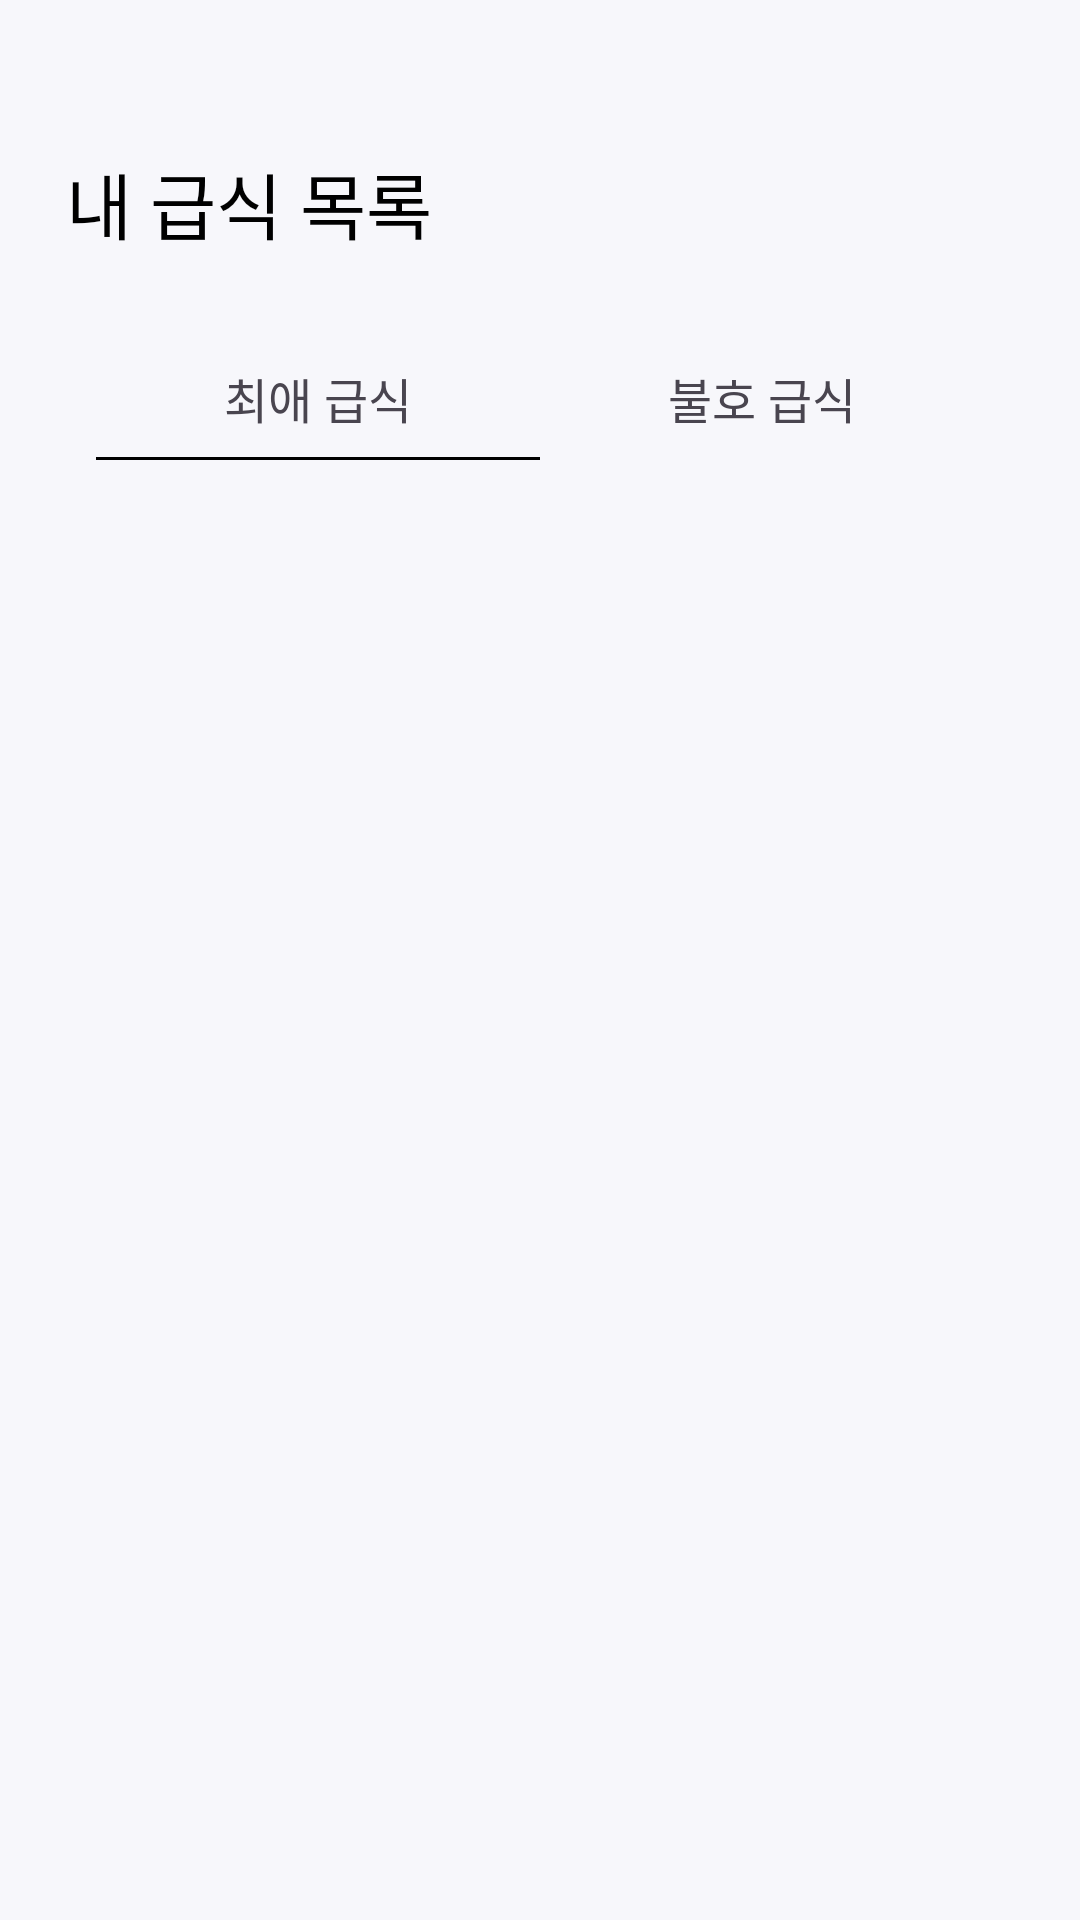

The Android layout XML behind this screen, and the referenced resources:
<!-- AndroidManifest.xml: application theme Theme.YumYumSchool -->
<!-- res/layout/fragment_food_list.xml -->
<?xml version="1.0" encoding="utf-8"?>
<ScrollView xmlns:android="http://schemas.android.com/apk/res/android"
    xmlns:app="http://schemas.android.com/apk/res-auto"
    xmlns:tools="http://schemas.android.com/tools"
    android:layout_width="match_parent"
    android:layout_height="match_parent"
    android:scrollbars="none"
    android:background="@color/background"
    tools:context=".FoodListFragment">

    <androidx.constraintlayout.widget.ConstraintLayout
        android:layout_width="match_parent"
        android:layout_height="wrap_content">

        <TextView
            android:id="@+id/textView4"
            android:layout_width="wrap_content"
            android:layout_height="wrap_content"
            android:layout_marginStart="22dp"
            android:layout_marginTop="50dp"
            android:fontFamily="@font/bold"
            android:text="내 급식 목록"
            android:textColor="@color/black"
            android:textSize="24sp"
            app:layout_constraintStart_toStartOf="parent"
            app:layout_constraintTop_toTopOf="parent" />

        <LinearLayout
            android:id="@+id/linearLayout3"
            android:layout_width="match_parent"
            android:layout_height="wrap_content"
            android:layout_marginHorizontal="32dp"
            android:layout_marginTop="36dp"
            android:orientation="horizontal"
            app:layout_constraintTop_toBottomOf="@+id/textView4"
            tools:layout_editor_absoluteX="32dp">

            <LinearLayout
                android:id="@+id/best_lunch_button"
                android:layout_width="0dp"
                android:layout_height="wrap_content"
                android:layout_weight="1"
                android:gravity="center"
                android:orientation="vertical">

                <TextView
                    android:layout_width="wrap_content"
                    android:layout_height="wrap_content"
                    android:fontFamily="@font/bold"
                    android:gravity="center"
                    android:text="최애 급식"
                    android:textSize="16sp" />

                <LinearLayout
                    android:id="@+id/best_lunch_line"
                    android:layout_width="match_parent"
                    android:layout_height="1dp"
                    android:layout_marginTop="8dp"
                    android:background="@color/black"
                    android:orientation="vertical" />

            </LinearLayout>

            <LinearLayout
                android:id="@+id/worst_lunch_button"
                android:layout_width="0dp"
                android:layout_height="wrap_content"
                android:layout_weight="1"
                android:gravity="center"
                android:orientation="vertical">

                <TextView
                    android:layout_width="wrap_content"
                    android:layout_height="wrap_content"
                    android:fontFamily="@font/bold"
                    android:gravity="center"
                    android:text="불호 급식"
                    android:textSize="16sp" />

                <LinearLayout
                    android:id="@+id/worst_lunch_line"
                    android:layout_width="match_parent"
                    android:layout_height="1dp"
                    android:layout_marginTop="8dp"
                    android:background="@color/black"
                    android:orientation="vertical"
                    android:visibility="invisible" />

            </LinearLayout>

        </LinearLayout>

        <RelativeLayout
            android:layout_marginTop="38dp"
            android:layout_width="match_parent"
            android:layout_height="wrap_content"
            app:layout_constraintStart_toStartOf="parent"
            app:layout_constraintEnd_toEndOf="parent"
            android:layout_marginHorizontal="15dp"
            app:layout_constraintTop_toBottomOf="parent">

            <ScrollView
                android:id="@+id/lunch_recyclerview"
                android:layout_width="match_parent"
                android:layout_height="match_parent"
                android:nestedScrollingEnabled="false" />

        </RelativeLayout>

    </androidx.constraintlayout.widget.ConstraintLayout>


</ScrollView>
<!-- resources referenced by this layout -->
<resources>
  <color name="background">#F7F7FB</color>
  <color name="black">#FF000000</color>
  <style name="Theme.YumYumSchool" parent="Base.Theme.YumYumSchool" />
  <style name="Base.Theme.YumYumSchool" parent="Theme.Material3.DayNight.NoActionBar">
          
          
      </style>
</resources>
